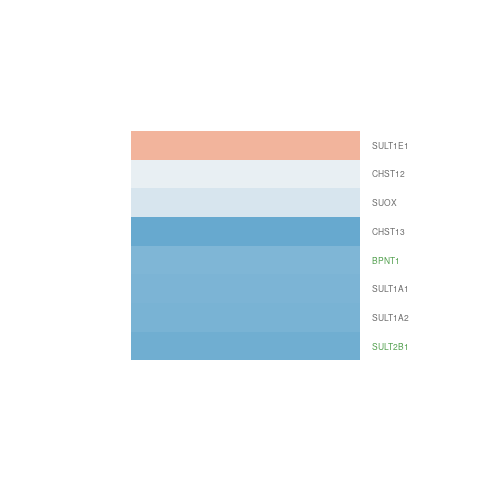

The data file committed next to this chart (first rows):
gene.id, ENSEMBL, ENTREZID, SYMBOL, logFC, AveExpr, t, P.Value, adj.P.Val, B
ENSG00000088179, ENSG00000088002, 6820, SULT2B1, -0.9233, 6.084, -5.527, 0.0001221, 0.01347, 1.16
ENSG00000109390, ENSG00000109193, 6783, SULT1E1, 0.5954, 4.224, 2.702, 0.01896, 0.1217, -3.761
ENSG00000136381, ENSG00000136213, 55501, CHST12, -0.09231, 7.108, -0.7966, 0.4409, 0.6412, -6.672
ENSG00000139697, ENSG00000139531, 6821, SUOX, -0.2325, 7.511, -1.536, 0.15, 0.3419, -5.847
ENSG00000163001, ENSG00000162813, 10380, BPNT1, -0.818, 4.351, -4.534, 0.0006544, 0.03137, -0.4267
ENSG00000181045, ENSG00000180767, 166012, CHST13, -1.333, 1.56, -2.75, 0.01736, 0.1166, -3.185
ENSG00000196787, ENSG00000196502, 6817, SULT1A1, -0.8342, -0.6108, -1.407, 0.1845, 0.3864, -4.846
ENSG00000197465, ENSG00000197165, 6799, SULT1A2, -0.8739, -0.7074, -0.9236, 0.3736, 0.5836, -5.316
